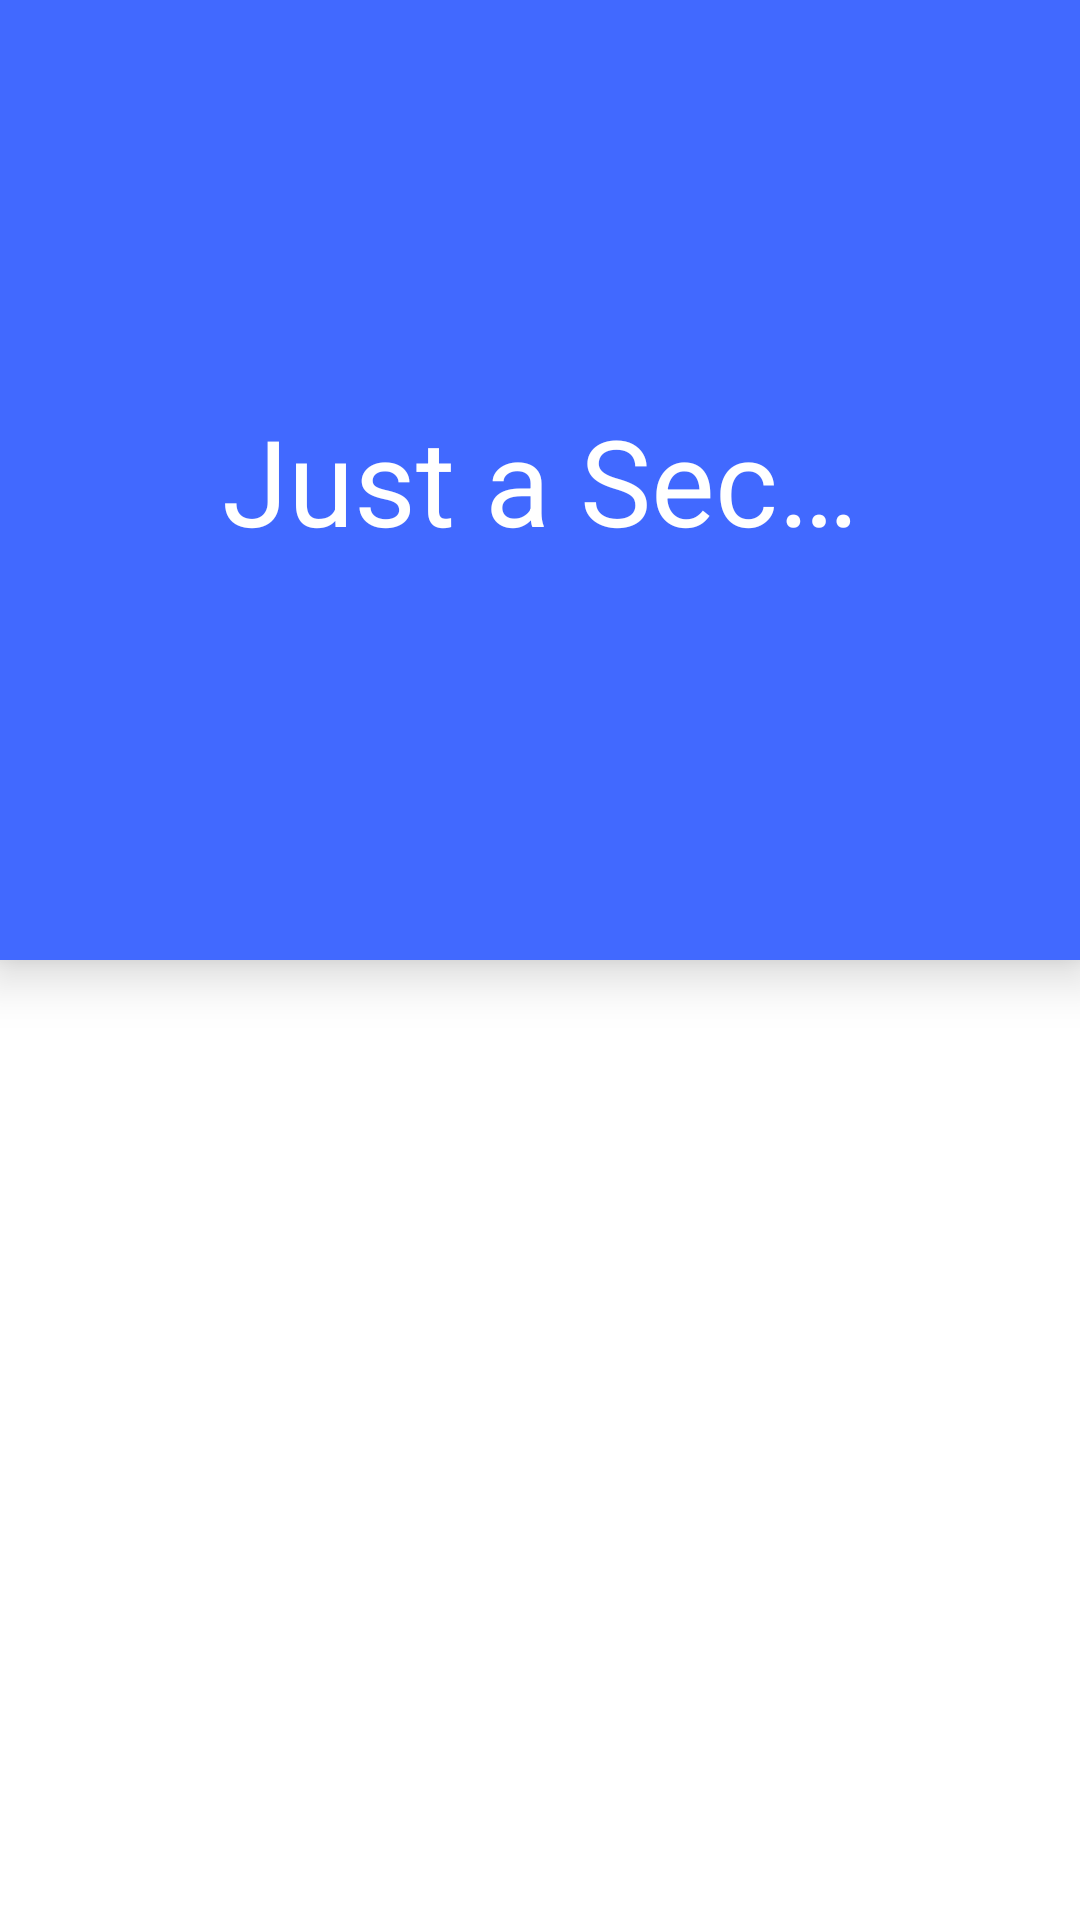

Write the Android layout XML for this screen, with the resource values it uses.
<!-- AndroidManifest.xml: application theme AppTheme -->
<!-- res/layout/activity_new_user.xml -->
<LinearLayout xmlns:android="http://schemas.android.com/apk/res/android"
    xmlns:tools="http://schemas.android.com/tools"
    xmlns:app="http://schemas.android.com/apk/res-auto"
    android:id="@+id/ll"
    android:layout_width="match_parent"
    android:layout_height="match_parent"
    android:orientation="vertical"
    android:paddingLeft="0dp"
    android:paddingRight="0dp" >

    <android.support.v7.widget.Toolbar
        android:id="@+id/toolbar"
        android:layout_width="match_parent"
        android:layout_height="0dp"
        android:layout_weight="1"
        android:background="?attr/colorPrimary"
        android:elevation="10dp"
        app:theme="@style/ToolbarTheme" >

        <TextView
            android:id="@+id/toolbar_title"
            android:layout_width="wrap_content"
            android:layout_height="wrap_content"
            android:layout_gravity="center"
            android:textSize="40sp"
            android:textColor="@android:color/white"
            android:text="@string/setup" />
        
    </android.support.v7.widget.Toolbar>

    <FrameLayout
        android:id="@+id/container"
        android:layout_width="match_parent"
        android:layout_height="0dp"
        android:layout_weight="1" />

</LinearLayout>
<!-- resources referenced by this layout -->
<resources>
  <string name="setup">Just a Sec…</string>
  <style name="ToolbarTheme">
          <item name="colorControlNormal">@android:color/white</item>
      </style>
  <style name="AppTheme" parent="AppTheme.Base" />
  <style name="AppTheme.Base" parent="Theme.AppCompat.Light.DarkActionBar">
          <item name="colorPrimary">@color/app_color_dark</item>
          <item name="colorPrimaryDark">@color/app_color</item>
          <item name="android:windowNoTitle">true</item>
          <item name="windowActionBar">false</item>
          <item name="android:windowBackground">@android:color/white</item>
          <item name="android:textColor">@android:color/black</item>
          <item name="android:textColorPrimary">@android:color/white</item>
          <item name="android:textColorSecondary">@android:color/white</item>
          <item name="colorControlNormal">@color/app_color_dark</item>
      </style>
  <color name="app_color_dark">#4169FF</color>
  <color name="app_color">#4169E1</color>
</resources>
